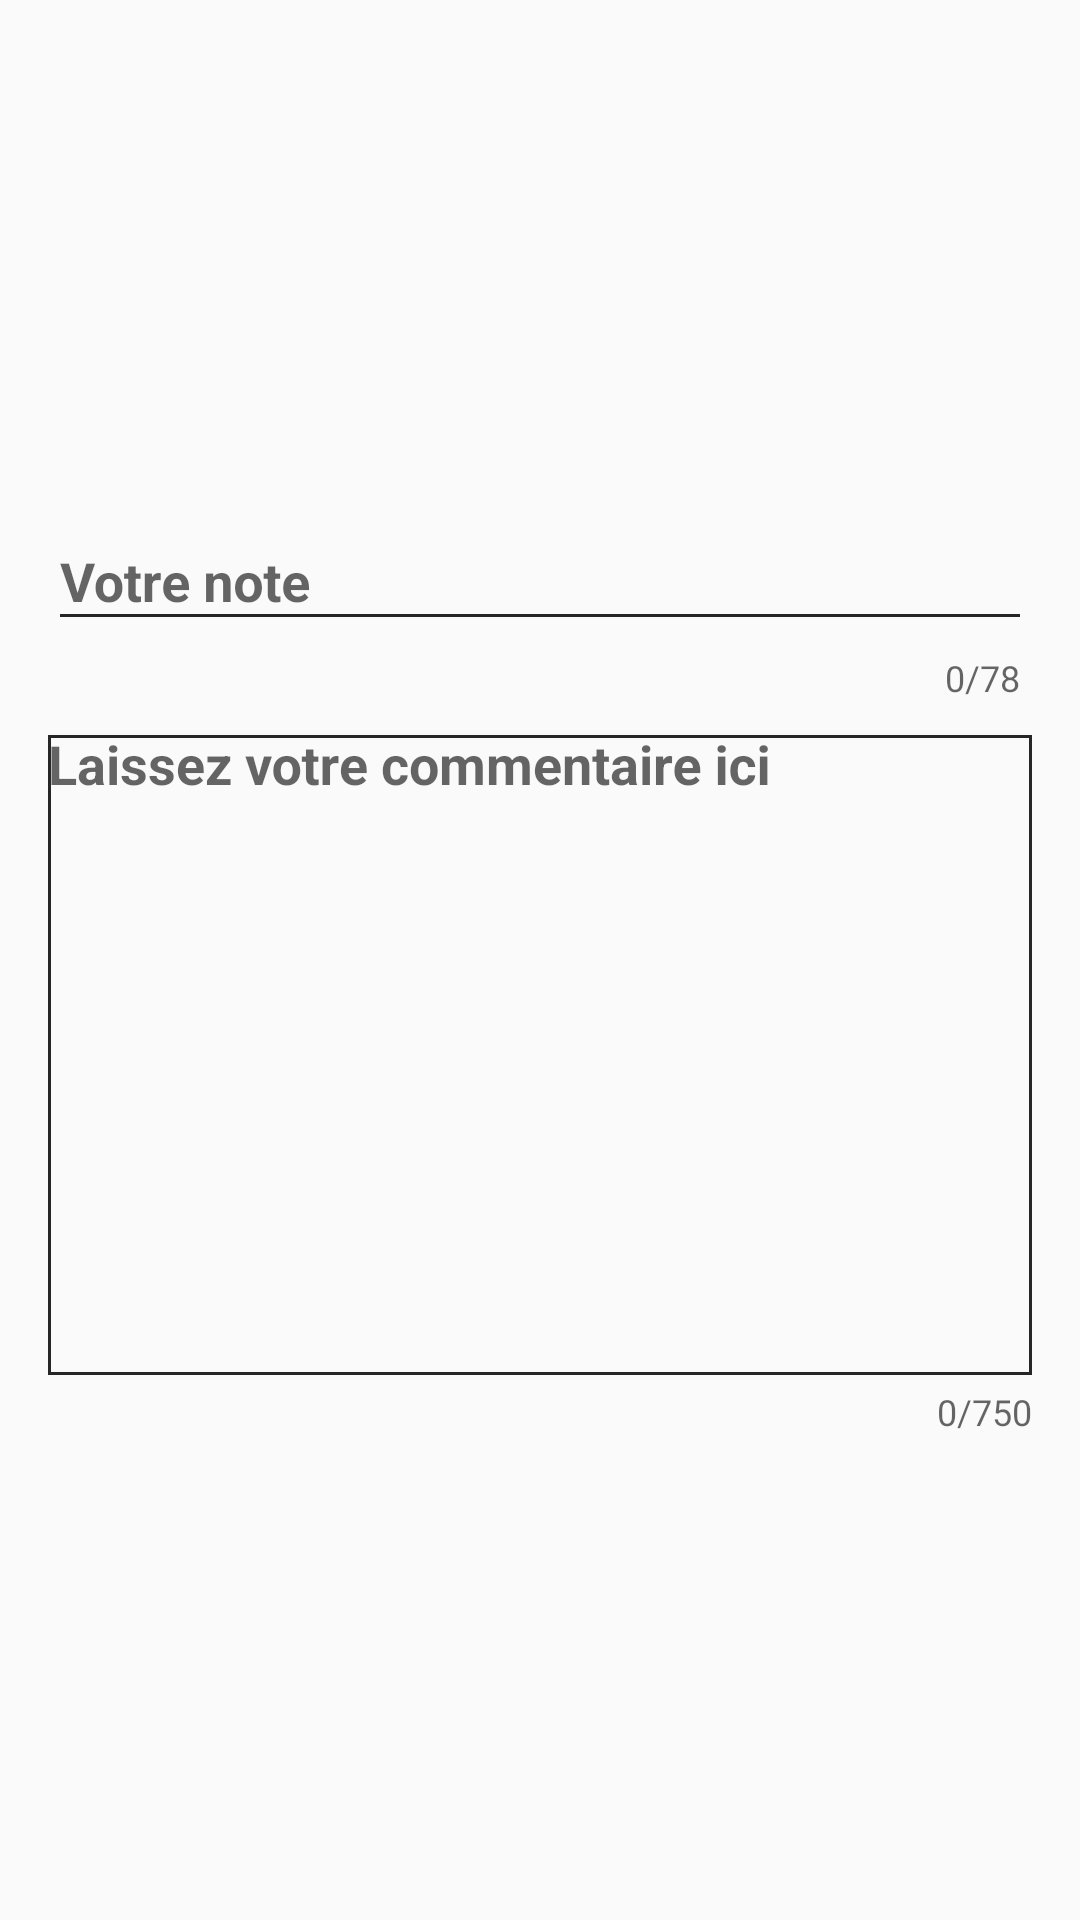

This screen was rendered from an Android layout file. Write that file and the resources it references.
<!-- AndroidManifest.xml: application theme AppTheme -->
<!-- res/layout/activity_send_customer_comment.xml -->
<?xml version="1.0" encoding="utf-8"?>
<LinearLayout xmlns:android="http://schemas.android.com/apk/res/android"
    xmlns:app="http://schemas.android.com/apk/res-auto"
    android:orientation="vertical"
    android:layout_width="match_parent"
    android:layout_height="match_parent"
    android:padding="16dp"
    android:gravity="center">

    <com.google.android.material.textfield.TextInputLayout
        android:layout_width="match_parent"
        android:layout_height="wrap_content"
        app:counterEnabled="true"
        app:counterMaxLength="78"
        android:theme="@style/TextLimitStyle">

        <com.google.android.material.textfield.TextInputEditText
            android:id="@+id/custommer_score"
            android:layout_width="match_parent"
            android:layout_height="wrap_content"
            android:textStyle="bold"
            android:maxLength="78"
            android:inputType="textMultiLine|textNoSuggestions"
            android:hint="Votre note"/>
    </com.google.android.material.textfield.TextInputLayout>

    <com.google.android.material.textfield.TextInputLayout
        android:layout_width="match_parent"
        android:layout_height="wrap_content"
        app:counterEnabled="true"
        app:counterMaxLength="750"
        android:theme="@style/TextLimitStyle">

        <com.google.android.material.textfield.TextInputEditText
            android:id="@+id/custommer_coment"
            android:layout_width="match_parent"
            android:maxLength="750"
            android:layout_height="wrap_content"
            android:hint="Laissez votre commentaire ici"
            android:textSize="18sp"
            android:lines="10"
            android:background="@drawable/edit_text_border"
            android:gravity="start|top"
            android:textStyle="bold"/>
    </com.google.android.material.textfield.TextInputLayout>

</LinearLayout>
<!-- resources referenced by this layout -->
<resources>
  <!-- drawable edit_text_border (drawable) -->
  <?xml version="1.0" encoding="utf-8"?>
  <shape xmlns:android="http://schemas.android.com/apk/res/android">
      <stroke
          android:width="1dp"
          android:color="@color/blackColor"/>
  </shape>
  <style name="TextLimitStyle" parent="Theme.AppCompat.Light.NoActionBar">
          <item name="colorControlNormal">@color/blackColor</item>
          <item name="colorControlActivated">@color/blackColor</item>
          <item name="colorControlHighlight">@color/blackColor</item>
      </style>
  <style name="AppTheme" parent="Theme.AppCompat.Light.NoActionBar">
          
          <item name="colorPrimary">@color/colorPrimary</item>
          <item name="colorPrimaryDark">@color/colorPrimaryDark</item>
          <item name="colorAccent">@color/colorAccent</item>
      </style>
  <color name="blackColor">#262626</color>
  <color name="colorPrimary">#008577</color>
  <color name="colorPrimaryDark">#44E6C6</color>
  <color name="colorAccent">#D81B60</color>
</resources>
